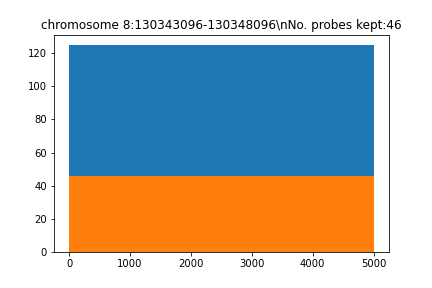

Values plotted in this chart, from the file beside it:
seq, name, gc, genome, local_genome, pb_index, reg_index, reg_name, repetitive, tm, top_transcriptome, transcriptome
b'AAAAACAGTAATTGCATCTAAGAAATAGCAAAAGCTTT…, chr7_55105183_55110183_5kb_pb_435, 0.3, 68.0, 24.0, 435, 0, chromosome 8:130343096-130348096, 0.0, 70.85, 2.0, 12.0
b'TATCAAATGGCCTTGTTGAGTATGAAAGTTTCATGGGA…, chr7_55105183_55110183_5kb_pb_475, 0.35, 43.0, 24.0, 475, 0, chromosome 8:130343096-130348096, 2.0, 74.06, 3.0, 11.0
b'AATTAGTAGAAAAAGCTAACATATTACATGACTTTTGC…, chr7_55105183_55110183_5kb_pb_652, 0.275, 52.0, 24.0, 652, 0, chromosome 8:130343096-130348096, 0.0, 70.21, 5.0, 9.0
b'TCATAGTTTTAAGACTAGGAGGCCAATATGATACAAGG…, chr7_55105183_55110183_5kb_pb_692, 0.35, 41.0, 24.0, 692, 0, chromosome 8:130343096-130348096, 0.0, 73.53, 4.0, 6.0
b'TATGTAGCTTGGTTTAACTAACACCCTACTTTTTTTTT…, chr7_55105183_55110183_5kb_pb_742, 0.3, 95.0, 24.0, 742, 0, chromosome 8:130343096-130348096, 2.0, 71.56, 1.0, 20.0
b'TCTCAAGATAGAAACGACATAATTGAATAATAGAAAGC…, chr7_55105183_55110183_5kb_pb_788, 0.3, 36.0, 24.0, 788, 0, chromosome 8:130343096-130348096, 1.0, 70.24, 0.0, 1.0
b'GAGATCATAAAAATGGCAGAGTTGATTCAAGAGAACTT…, chr7_55105183_55110183_5kb_pb_839, 0.375, 63.0, 24.0, 839, 0, chromosome 8:130343096-130348096, 0.0, 72.1, 5.0, 10.0
b'GGAATGGCAACTGGAGAGATGACTGTGTCAGAGAGACC…, chr7_55105183_55110183_5kb_pb_879, 0.525, 42.0, 24.0, 879, 0, chromosome 8:130343096-130348096, 0.0, 78.48, 2.0, 8.0
b'AACCCTTCAGAAGAAGGTGCGAATCAGGGCCTGGTCCT…, chr7_55105183_55110183_5kb_pb_919, 0.575, 35.0, 24.0, 919, 0, chromosome 8:130343096-130348096, 0.0, 84.06, 0.0, 11.0
b'AATGAAACAAGACTGAATTAAAGTAAGGATATAATGGA…, chr7_55105183_55110183_5kb_pb_979, 0.3, 70.0, 24.0, 979, 0, chromosome 8:130343096-130348096, 0.0, 70.11, 4.0, 14.0
b'TGTGTGCATGCGTGTACTCTGTGATGGGATAGACACAA…, chr7_55105183_55110183_5kb_pb_1037, 0.475, 37.0, 24.0, 1037, 0, chromosome 8:130343096-130348096, 0.0, 78.42, 0.0, 3.0
b'ATCAACAGAAAGATCCTCAAAATTCCTTGAAGGTTTCT…, chr7_55105183_55110183_5kb_pb_1077, 0.35, 50.0, 24.0, 1077, 0, chromosome 8:130343096-130348096, 2.0, 72.8, 3.0, 5.0
b'TGGTTGACAAGGAATGTCATACATTCAGTCACATGCTG…, chr7_55105183_55110183_5kb_pb_1117, 0.425, 39.0, 24.0, 1117, 0, chromosome 8:130343096-130348096, 0.0, 76.32, 1.0, 5.0
b'CTTTTGGGAGGATGGCATGTTAGGAGGCCCTTACTGAG…, chr7_55105183_55110183_5kb_pb_1157, 0.55, 33.0, 24.0, 1157, 0, chromosome 8:130343096-130348096, 0.0, 82.78, 3.0, 3.0
b'TGTTTTTCCTGTTACCATAACACCCAGATACCTTTTTA…, chr7_55105183_55110183_5kb_pb_1224, 0.325, 66.0, 24.0, 1224, 0, chromosome 8:130343096-130348096, 0.0, 73.65, 5.0, 18.0
b'CACTAGCCCAAACCACATTCCTCTAGCCTGCCATACTT…, chr7_55105183_55110183_5kb_pb_1264, 0.5, 33.0, 24.0, 1264, 0, chromosome 8:130343096-130348096, 0.0, 80.51, 2.0, 4.0
b'ACACCAACTCTATAAAAGACCTTTAGCTTAACGTTTTG…, chr7_55105183_55110183_5kb_pb_1304, 0.325, 36.0, 24.0, 1304, 0, chromosome 8:130343096-130348096, 0.0, 72.6, 0.0, 1.0
b'TTTAAAAATTCTTGAAAGGAGTATTCACCTAAACTGAT…, chr7_55105183_55110183_5kb_pb_1356, 0.3, 74.0, 24.0, 1356, 0, chromosome 8:130343096-130348096, 1.0, 70.34, 5.0, 11.0
b'TTCATTTGTTTTGTGGAGCTGATGAATTTATCGAATCT…, chr7_55105183_55110183_5kb_pb_1396, 0.3, 40.0, 24.0, 1396, 0, chromosome 8:130343096-130348096, 0.0, 70.81, 1.0, 6.0
b'AGAAAGGAGGAAAATACTAGGTCATAGAGAAGTTCCAG…, chr7_55105183_55110183_5kb_pb_1461, 0.375, 57.0, 24.0, 1461, 0, chromosome 8:130343096-130348096, 1.0, 73.63, 4.0, 10.0
b'ACTGCATCAAAGAAGAAGCTAGGAATACAGAATTCATT…, chr7_55105183_55110183_5kb_pb_1511, 0.325, 52.0, 24.0, 1511, 0, chromosome 8:130343096-130348096, 2.0, 71.36, 4.0, 12.0
b'TTAACTGAGCTCACTTCTGCCTGCCACACCTTGTACAT…, chr7_55105183_55110183_5kb_pb_1551, 0.475, 49.0, 24.0, 1551, 0, chromosome 8:130343096-130348096, 1.0, 78.23, 4.0, 8.0
b'AACACTGGGCCACACCTCATTTCAGAGTTGTACGGCCC…, chr7_55105183_55110183_5kb_pb_1591, 0.55, 43.0, 24.0, 1591, 0, chromosome 8:130343096-130348096, 1.0, 82.93, 2.0, 6.0
b'CCAGGATGAGTCCAGGCAGAGACTTTTCCTGAACCCCT…, chr7_55105183_55110183_5kb_pb_1631, 0.55, 55.0, 24.0, 1631, 0, chromosome 8:130343096-130348096, 0.0, 82.15, 5.0, 12.0
b'CAAATTTGCTGCTCAAAAAGCTTGAGTTTAAGCCAAAT…, chr7_55105183_55110183_5kb_pb_1671, 0.375, 43.0, 24.0, 1671, 0, chromosome 8:130343096-130348096, 1.0, 73.99, 5.0, 8.0
b'AATAAAAGGAAAGATTTCACTCACTATGTGGTAAGCTT…, chr7_55105183_55110183_5kb_pb_1711, 0.35, 69.0, 24.0, 1711, 0, chromosome 8:130343096-130348096, 0.0, 72.73, 2.0, 15.0
b'TTTTCCTGATTTCTCAGCGAGATTGTCTACAGAAGATC…, chr7_55105183_55110183_5kb_pb_1751, 0.375, 40.0, 24.0, 1751, 0, chromosome 8:130343096-130348096, 1.0, 72.65, 1.0, 6.0
b'ATGGAAAAAAACGTTGTTATATATAATCTCTGGGTGTG…, chr7_55105183_55110183_5kb_pb_1791, 0.35, 44.0, 24.0, 1791, 0, chromosome 8:130343096-130348096, 1.0, 73.63, 4.0, 10.0
b'AAAAGGGTGCATGCTATTTGATTATCTGTATCCAGGTA…, chr7_55105183_55110183_5kb_pb_1862, 0.375, 46.0, 24.0, 1862, 0, chromosome 8:130343096-130348096, 2.0, 75.08, 1.0, 8.0
b'TCTCTGTTTTGTCATTGTTCACGTAACAGTGAGAGACA…, chr7_55105183_55110183_5kb_pb_2097, 0.4, 43.0, 24.0, 2097, 0, chromosome 8:130343096-130348096, 0.0, 73.69, 3.0, 5.0
b'GACCAAGTGTCAGGAGAATCTTGTCCTTCAGTGGTTAC…, chr7_55105183_55110183_5kb_pb_2137, 0.475, 39.0, 24.0, 2137, 0, chromosome 8:130343096-130348096, 1.0, 76.48, 2.0, 8.0
b'AGGATTCTGATGCTCACGCTATGCTTACAGGGGCAGGG…, chr7_55105183_55110183_5kb_pb_2177, 0.525, 33.0, 24.0, 2177, 0, chromosome 8:130343096-130348096, 0.0, 82.22, 0.0, 0.0
b'ATAGCCTTTTCACTGCAGTCTAGCCCTAGGCCTTTGAA…, chr7_55105183_55110183_5kb_pb_2217, 0.45, 37.0, 24.0, 2217, 0, chromosome 8:130343096-130348096, 0.0, 78.89, 3.0, 4.0
b'GCTACCATCCCAGCGAGATTAAAAAAGGACTGCTTAAA…, chr7_55105183_55110183_5kb_pb_2257, 0.425, 35.0, 24.0, 2257, 0, chromosome 8:130343096-130348096, 0.0, 76.56, 1.0, 2.0
b'TGGTTAGATGTTGGGAGTATGTGGTATGTAATTCTACC…, chr7_55105183_55110183_5kb_pb_2297, 0.4, 33.0, 24.0, 2297, 0, chromosome 8:130343096-130348096, 0.0, 76.18, 2.0, 4.0
b'TTGATTTTGACAAAGCATTTTAACTACCTACATAAACT…, chr7_55105183_55110183_5kb_pb_2340, 0.275, 54.0, 24.0, 2340, 0, chromosome 8:130343096-130348096, 0.0, 70.22, 1.0, 10.0
b'TGCAAACATTGCAATAACACAGTAAGTGGTTATTTTGG…, chr7_55105183_55110183_5kb_pb_2380, 0.35, 43.0, 24.0, 2380, 0, chromosome 8:130343096-130348096, 0.0, 73.59, 0.0, 7.0
b'TTGCCAACTTCATGAACAGAGTTTCTAAAATTATGTGA…, chr7_55105183_55110183_5kb_pb_2420, 0.325, 68.0, 24.0, 2420, 0, chromosome 8:130343096-130348096, 0.0, 71.74, 5.0, 13.0
b'TAGTCTACTGATGCAGTAATCTATGACATTCAAGATTT…, chr7_55105183_55110183_5kb_pb_2472, 0.325, 38.0, 24.0, 2472, 0, chromosome 8:130343096-130348096, 0.0, 70.66, 3.0, 5.0
b'AATCCTCAAGGCCTCCGCTAAGACTCACCTATGGGAAC…, chr7_55105183_55110183_5kb_pb_3876, 0.525, 25.0, 24.0, 3876, 0, chromosome 8:130343096-130348096, 0.0, 82.28, 0.0, 0.0
b'GCATCCCTATCTGCCAGTGATACCTCAAACCATTGGAT…, chr7_55105183_55110183_5kb_pb_3933, 0.475, 35.0, 24.0, 3933, 0, chromosome 8:130343096-130348096, 0.0, 78.73, 0.0, 0.0
b'TTATCAGGTGACCCAAAAGGCTCTCAGTTTTGAGTGGG…, chr7_55105183_55110183_5kb_pb_4050, 0.475, 66.0, 24.0, 4050, 0, chromosome 8:130343096-130348096, 0.0, 80.09, 1.0, 13.0
b'TCCTCTGGCATGCAAACATCTCACCAAAAAGTCCAGTG…, chr7_55105183_55110183_5kb_pb_4308, 0.475, 76.0, 24.0, 4308, 0, chromosome 8:130343096-130348096, 1.0, 78.47, 2.0, 14.0
b'TCTCCAAATAAGATTACGTCACAAAGCCAGATAACTGA…, chr7_55105183_55110183_5kb_pb_4443, 0.35, 34.0, 24.0, 4443, 0, chromosome 8:130343096-130348096, 0.0, 72.78, 2.0, 2.0
b'AAGGACAGCAATATGCCTTTACAATCCTACCTCAGGGG…, chr7_55105183_55110183_5kb_pb_4483, 0.45, 54.0, 24.0, 4483, 0, chromosome 8:130343096-130348096, 0.0, 79.3, 2.0, 7.0
b'TCTTCTGCACAGGCCATATGGGAGGGTTGAACAGAGAT…, chr7_55105183_55110183_5kb_pb_4730, 0.5, 40.0, 24.0, 4730, 0, chromosome 8:130343096-130348096, 0.0, 80.55, 1.0, 4.0
